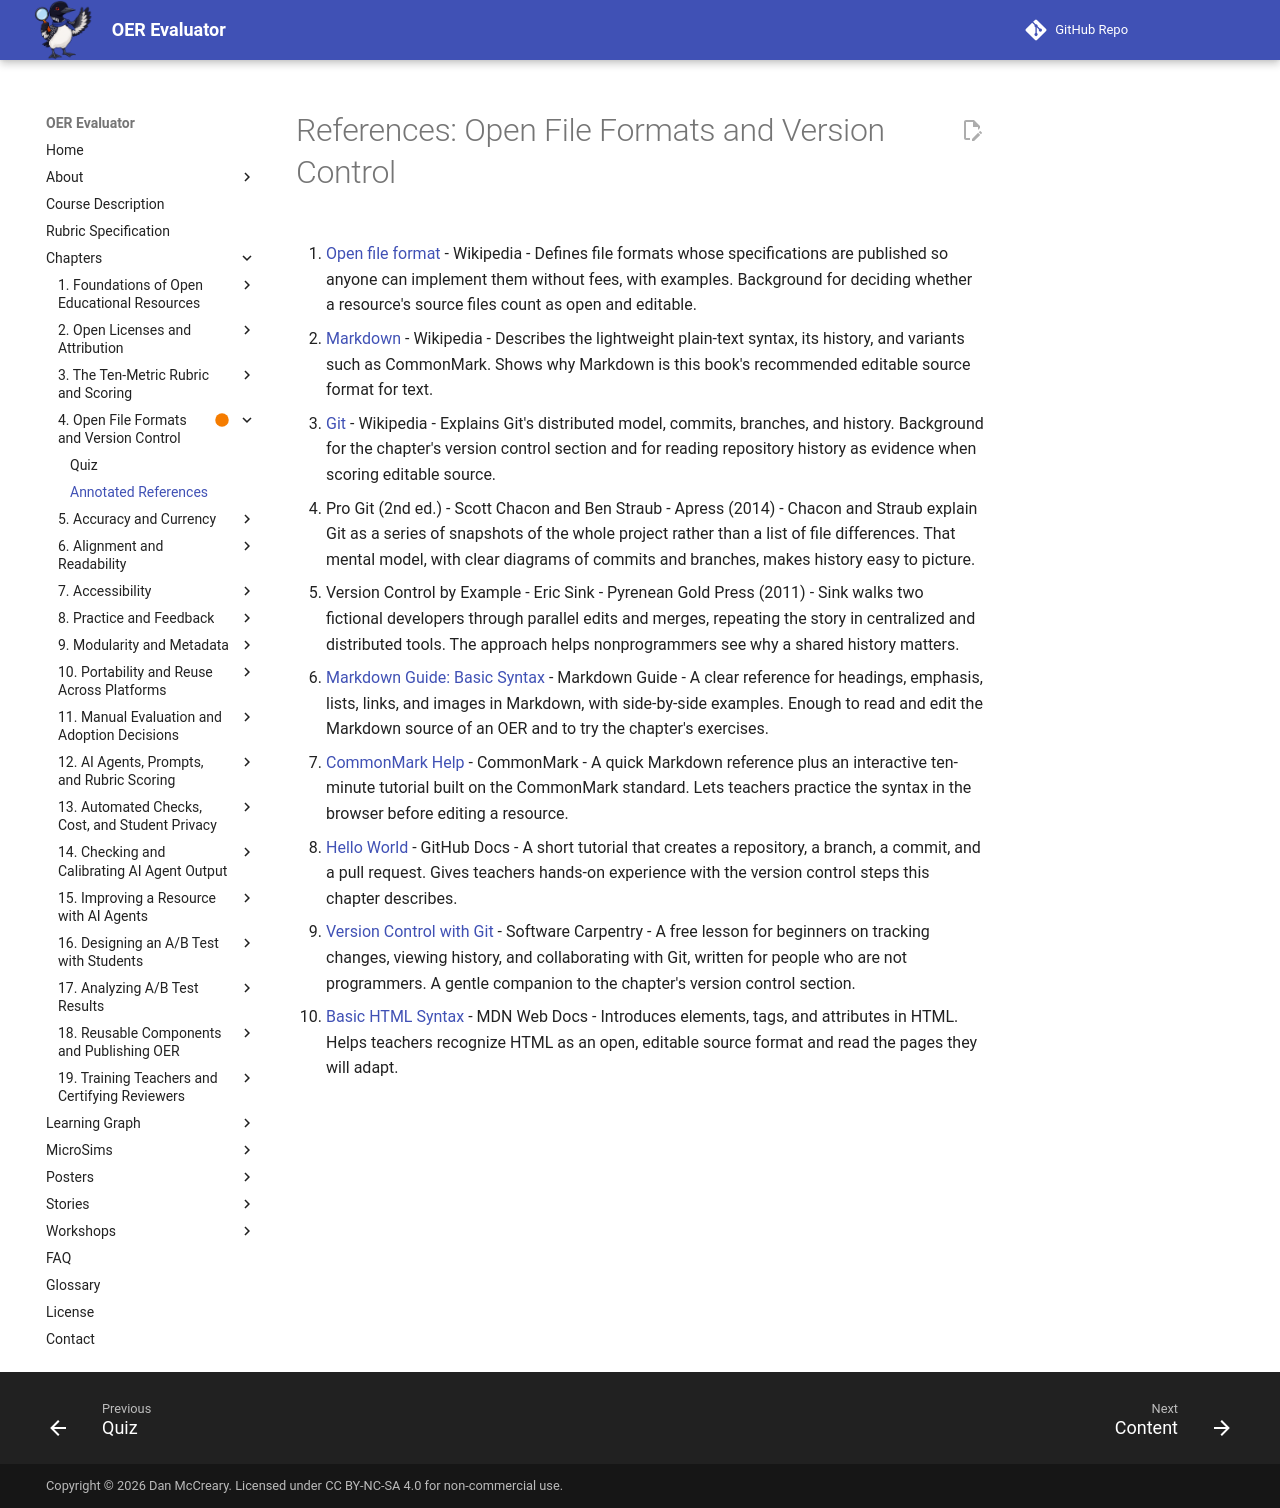

repository: dmccreary/oer-evaluator · page: chapters/04-open-formats-version-control/references/index.html · generator: mkdocs

# References: Open File Formats and Version Control

1. [Open file format](https://en.wikipedia.org/wiki/Open_format) - Wikipedia - Defines file formats whose specifications are published so anyone can implement them without fees, with examples. Background for deciding whether a resource's source files count as open and editable.

2. [Markdown](https://en.wikipedia.org/wiki/Markdown) - Wikipedia - Describes the lightweight plain-text syntax, its history, and variants such as CommonMark. Shows why Markdown is this book's recommended editable source format for text.

3. [Git](https://en.wikipedia.org/wiki/Git) - Wikipedia - Explains Git's distributed model, commits, branches, and history. Background for the chapter's version control section and for reading repository history as evidence when scoring editable source.

4. Pro Git (2nd ed.) - Scott Chacon and Ben Straub - Apress (2014) - Chacon and Straub explain Git as a series of snapshots of the whole project rather than a list of file differences. That mental model, with clear diagrams of commits and branches, makes history easy to picture.

5. Version Control by Example - Eric Sink - Pyrenean Gold Press (2011) - Sink walks two fictional developers through parallel edits and merges, repeating the story in centralized and distributed tools. The approach helps nonprogrammers see why a shared history matters.

6. [Markdown Guide: Basic Syntax](https://www.markdownguide.org/basic-syntax/) - Markdown Guide - A clear reference for headings, emphasis, lists, links, and images in Markdown, with side-by-side examples. Enough to read and edit the Markdown source of an OER and to try the chapter's exercises.

7. [CommonMark Help](https://commonmark.org/help/) - CommonMark - A quick Markdown reference plus an interactive ten-minute tutorial built on the CommonMark standard. Lets teachers practice the syntax in the browser before editing a resource.

8. [Hello World](https://docs.github.com/en/get-started/using-github/hello-world) - GitHub Docs - A short tutorial that creates a repository, a branch, a commit, and a pull request. Gives teachers hands-on experience with the version control steps this chapter describes.

9. [Version Control with Git](https://swcarpentry.github.io/git-novice/) - Software Carpentry - A free lesson for beginners on tracking changes, viewing history, and collaborating with Git, written for people who are not programmers. A gentle companion to the chapter's version control section.

10. [Basic HTML Syntax](https://developer.mozilla.org/en-US/docs/Learn_web_development/Core/Structuring_content/Basic_HTML_syntax) - MDN Web Docs - Introduces elements, tags, and attributes in HTML. Helps teachers recognize HTML as an open, editable source format and read the pages they will adapt.
